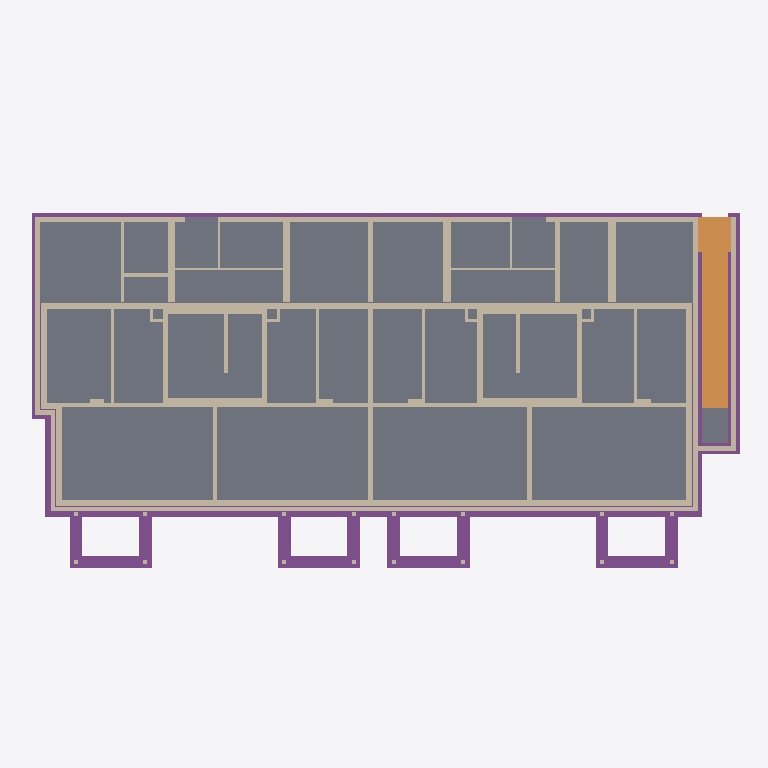
Plan cut of the same IFC building model at storey '-1UG' (level -2.56 m, cut at -1.16 m), seen from above with north up, elements coloured by IFC class: 67 walls (beige), 6 slabs (grey), 2 footings (purple), 1 ramp (orange). Cut surfaces are drawn darker.
Extent 33.8 m × 17.5 m × 24.1 m (x, y, z). Storeys (9): Funda at -3.56 m; -1UG at -2.56 m; 00EG at 0.00 m; 01OG at 2.72 m; 02OG at 5.44 m; 03OG (DG) at 8.13 m; 04OG at 11.03 m; 05OG at 13.93 m; 06DG at 16.83 m. Elements (780): 554 IfcWallStandardCase, 114 IfcSlab, 59 IfcBeam, 47 IfcWall, 4 IfcFooting, 1 IfcRamp, 1 IfcRoof.

HEADER;
FILE_DESCRIPTION(('ViewDefinition [CoordinationView_V2.0, QuantityTakeOffAddOnView]'),'2;1');
FILE_NAME('3D bestand neu - Copy (EDITED).ifc (Edited by Simplebim 10.0 SR7)','2024-05-07T08:06:29',(''),(''),'DDS_IFC v3.0','IFC file generated by Graphisoft Archicad 26.0.0 CHE FULL Windows version (IFC add-on version: 5002 CHE FULL).','');
FILE_SCHEMA(('IFC2X3'));
ENDSEC;
DATA;
#489=IFCPROJECT('344O7vICcwH8qAEnwJDjSU',#8,'Herrling - Siedlung',$,$,$,'ZSE',(#21,#490),#14612);
#1687=IFCSITE('20FpTZCqJy2vhVJYtjuIce',#8,'Gelände','Go','',#12629,$,$,.ELEMENT.,$,$,$,$,$);
#250=IFCBUILDING('00tMo7QcxqWdIGvc4sMN2A',#8,'Gebäude',$,'',#12631,$,$,.ELEMENT.,$,$,$);
#252=IFCBUILDINGSTOREY('3JprCvRCzFBvyzzNcJ5eWS',#8,'Funda',$,'',#12633,$,$,.ELEMENT.,-3.56);
#253=IFCBUILDINGSTOREY('3svIgCMrX8j8Gpr2WkHfaW',#8,'-1UG',$,'',#12683,$,$,.ELEMENT.,-2.56);
#254=IFCBUILDINGSTOREY('3NscPmsxv7yOs3PvwPDAMH',#8,'01OG',$,'',#13427,$,$,.ELEMENT.,2.72);
#255=IFCBUILDINGSTOREY('1prbf8YgTCVuMItlISncPK',#8,'02OG',$,'',#13713,$,$,.ELEMENT.,5.44);
#256=IFCBUILDINGSTOREY('2FcQ$VfcDClOrgjBNOA$cL',#8,'03OG (DG)',$,'',#13967,$,$,.ELEMENT.,8.13);
#257=IFCBUILDINGSTOREY('2cch3Bbbr4bPFtakOJfIIh',#8,'04OG',$,'',#14163,$,$,.ELEMENT.,11.03);
#258=IFCBUILDINGSTOREY('3H6xLDUFb9p9M$UnKmkp9P',#8,'05OG',$,'',#14334,$,$,.ELEMENT.,13.93);
#259=IFCBUILDINGSTOREY('1UahMwtrH4hOVmTqltO7zj',#8,'06DG',$,'',#14502,$,$,.ELEMENT.,16.83);
#260=IFCBUILDINGSTOREY('3eYt9TfVT42ezAX4OpSOsQ',#8,'00EG',$,'',#13057,$,$,.ELEMENT.,0.0);
#1782=IFCSLAB('1pSN8pD1z9rBLXO2s3Zdtd',#8,'BE05._Auffüllung von Bestand','DECKE BETON','',#12663,#1783,'[number]-341F-49D4-B561-602D838E7DE7',.BASESLAB.);
#1987=IFCSLAB('1oM6401Q94juZrMgs1lj7y',#8,'BE03._Bodenplatte Anbau','DECKE BETON','',#12947,#1988,'[number]-05A2-44B7-88F5-5AAD81BED1FC',.BASESLAB.);
#1886=IFCSLAB('3ciY2Q2Kn03v5iOr5WdXNC',#8,'BE03._Bodenplatte Anbau','DECKE BETON','',#12765,#1887,'E6B2209A-094C-400F-916C-6351609E15CC',.BASESLAB.);
#386=IFCFOOTING('0IyQLaQ25D8hvgBq69KG4C',#8,'UK02._Fundament neu','FUNDAMENT BETON','',#12768,#387,'12F1A564-6821-4D22-BE6A-2F418951010C',.STRIP_FOOTING.);
#441=IFCFOOTING('0gTHbE0kjCGOEI_xhmHDpz',#8,'UK02._Fundament neu','FUNDAMENT BETON','',#12938,#442,'2A75194E-02EB-4C41-8392-FBBAF044DCFD',.STRIP_FOOTING.);
#493=IFCRAMP('09H5ORN4HAGOWnpwpmjte0',#8,'BE04._Velorampe','FUNDAMENT BETON','',#12677,#494,'0944561B-5C44-4A41-8831-CFACF0B77A00',.NOTDEFINED.);
#3801=IFCWALLSTANDARDCASE('1UyxJQ_1rDUwriZLzCGhlL',#8,'WA03._Aussenwand neu','AUSSENWAND HOLZ','',#13212,#3802,'5EF3B4DA-F81D-4D7B-AD6C-8D5F4C42BBD5');
#1809=IFCSLAB('2$rmqWtyjDs9sDMixEldA4',#8,'BE01._Zementüberzug 2cm, Beton 8cm, Steinbett 10cm','DECKE BETON','',#12669,#1810,'BFD70D20-DFCB-4DD8-9D8D-5ACECEBE7284',.BASESLAB.);
#3104=IFCWALLSTANDARDCASE('0aycfUc_f3NuOJuE4OZ53F',#8,'WE01._Aussenwand Erdreich best.','WAND BETON','',#12935,#3105,'24F26A5E-9BEA-435F-8613-E0E1188C50CF');
#2743=IFCWALLSTANDARDCASE('0dJDEHAWD2PRYlOLZr5maB',#8,'WE01._Aussenwand Erdreich best.','WAND BETON','',#12690,#2744,'274CD391-2A03-4265-B8AF-6158F517090B');
#2757=IFCWALLSTANDARDCASE('29PXNYSTT7m9uzLZoTVodm',#8,'WE01._Aussenwand Erdreich best.','WAND BETON','',#12696,#2758,'896615E2-71D7-47C0-9E3D-563C9D7F29F0');
#3076=IFCWALLSTANDARDCASE('2vO$LZBhr3oPmv44uztFJf',#8,'WE01._Aussenwand Erdreich best.','WAND BETON','',#12929,#3077,'B963F563-2EBD-43C9-9C39-104E3DDCF4E9');
#1852=IFCSLAB('34q_DGS3596gHfTRzkaBXB',#8,'BE01._Zementüberzug 2cm, Beton 8cm, Steinbett 10cm','DECKE BETON','',#12660,#1853,'C4D3E350-7031-491A-A469-75BF6E90B84B',.BASESLAB.);
#2771=IFCWALLSTANDARDCASE('2vru2EE1j5VPjFfJdn2TNi',#8,'WU01._Innenwand best.','WAND BETON','',#12700,#2772,'B9D7808E-381B-457D-9B4F-A539F109D5EC');
#3063=IFCWALLSTANDARDCASE('0SS7yNPB12JRUj76N9lntI',#8,'WU01._Innenwand best.','WAND BETON','',#12926,#3064,'1C707F17-64B0-424D-B7AD-1C65C9BF1DD2');
#2727=IFCWALLSTANDARDCASE('0_K79R1BP83goJ1JpUVV5$',#8,'WE01._Aussenwand Erdreich best.','WAND BETON','',#12693,#2728,'3E50725B-04B6-480E-AC93-053CDE7DF17F');
#2985=IFCWALLSTANDARDCASE('0A9Zc$F8D4heDJmKdP1Ca1',#8,'WE02._Velo Abgang','WAND BETON','',#12750,#2986,'0A2639BF-3C83-44AE-8353-C149D904C901');
#3318=IFCWALLSTANDARDCASE('1LI0IjtlTC2Psvx0ZsU1Mv',#8,'WA03._Aussenwand neu','AUSSENWAND HOLZ','',#13082,#3319,'554804AD-DEF7-4C09-9DB9-EC08F67815B9');
#2713=IFCWALLSTANDARDCASE('1hzceSipn8dv$0KMHVEpqF',#8,'WU01._Innenwand best.','WAND BETON','',#12686,#2714,'6BF66A1C-B33C-489F-9FC0-51645F3B3D0F');
#1689=IFCSLAB('3oc_PPfCf4gAWEGbRr$kO3',#8,'BE04._Podest Velo','DECKE BETON','',#12636,#1690,'F29BE659-A4CA-44A8-A80E-4256F5FEE603',.BASESLAB.);
#3829=IFCWALLSTANDARDCASE('1dSmiP$of3wfRv4GfD6wTg',#8,'WA02._Aussenwand neu','AUSSENWAND HOLZ','',#13230,#3830,'67730B19-FF2A-43EA-96F9-110A4D1BA76A');
#3247=IFCWALLSTANDARDCASE('2qLSC7U7X7QefkmzzFuhub',#8,'WA02._Aussenwand neu','AUSSENWAND HOLZ','',#13059,#3248,'B455C307-7878-476A-8A6E-C3DF4FE2BE25');
#3854=IFCWALLSTANDARDCASE('3KoIW_lbD86h39Qh2T9jYh',#8,'WA02._Aussenwand neu','AUSSENWAND HOLZ','',#13241,#3855,'D4C9283E-BE53-481A-B0C9-6AB09D26D8AB');
#3645=IFCWALLSTANDARDCASE('0cf98QdOT7g8NSgiVPc1YH',#8,'WA02._Aussenwand neu','AUSSENWAND HOLZ','',#13180,#3646,'26A4921A-9D87-47A8-85DC-AAC7D9981891');
#3332=IFCWALLSTANDARDCASE('0lBwarkYv1Tu9IKwGpzjjL',#8,'WU04._Wohnung / Eingang neu','INNENWAND HOLZ','',#13079,#3333,'2F2FA935-BA2E-[number]-53A433F6DB55');
#3347=IFCWALLSTANDARDCASE('3BrlG$VHD9fAftJ$OQO7nE',#8,'WU04._Wohnung / Eingang neu','INNENWAND HOLZ','',#13088,#3348,'CBD6F43F-7D13-49A4-AA77-4FF61A607C4E');
#3090=IFCWALLSTANDARDCASE('2R8MJMTfH4bOOtjOujV6j5',#8,'WE01._Aussenwand Erdreich best.','WAND BETON','',#12932,#3091,'9B2164D6-[number]-B58E2D7C6B45');
#3035=IFCWALLSTANDARDCASE('1279rkFEbDIfudyzi4ATMg',#8,'WE01._Aussenwand Erdreich best.','WAND BETON','',#12918,#3036,'421C9D6E-3CE9-4D4A-9E27-F3DB0429D5AA');
#3767=IFCWALLSTANDARDCASE('0L9Q_QQBT7fOuUjm9xEA8l',#8,'WU04._Wohnung / Eingang neu','INNENWAND HOLZ','',#13221,#3768,'1525AF9A-68B7-47A5-8E1E-B7027B38A22F');
#3780=IFCWALLSTANDARDCASE('2lpNwBGmbABRjDcLxhV43z',#8,'WU04._Wohnung / Eingang neu','INNENWAND HOLZ','',#13224,#3781,'AFCD7E8B-4309-4A2D-BB4D-995EEB7C40FD');
#3867=IFCWALLSTANDARDCASE('3fpbjk1hD7vB_a3$uohgOg',#8,'WA03._Aussenwand neu','AUSSENWAND HOLZ','',#13236,#3868,'E9CE5B6E-06B3-47E4-BFA4-0FFE32AEA62A');
#2944=IFCWALLSTANDARDCASE('3$XVzKZ6f378ePka7RXAY6',#8,'WU03._Treppenhaus UG neu','WAND BETON','',#12741,#2945,'FF85FF54-8C6A-431C-8A19-BA41DB84A886');
#3131=IFCWALLSTANDARDCASE('299ZFY6AljyGHdDQhfuI_p',#8,'WU03._Treppenhaus UG neu','WAND BETON','',#12959,#3132,'892633E2-18AB-EDF1-0467-35AAE9E12FB3');
#3194=IFCWALLSTANDARDCASE('3DJHP09eNqDEdXF3C3fJAQ',#8,'WU03._Treppenhaus UG neu','WAND BETON','',#12978,#3195,'CD4D1640-2685-F434-E9E1-3C3303A5329A');
#2914=IFCWALLSTANDARDCASE('09sY5LyFj8Y9C9xsKhrqjs',#8,'WU03._Treppenhaus UG neu','WAND BETON','',#12738,#2915,'09DA2155-F0FB-[number]-EF652BD74B76');
#2970=IFCWALLSTANDARDCASE('3UOcDx_WP8thdPEbOvs6Dq',#8,'WU03._Treppenhaus UG neu','WAND BETON','',#12744,#2971,'DE62637B-FA06-48DE-B9D9-3A5639D86374');
#2799=IFCWALLSTANDARDCASE('30pqx7u7HFGuvYXob_1Blu',#8,'WU01._Innenwand best.','WAND BETON','',#12706,#2800,'C0CF4EC7-E074-4F43-8E62-87297E04BBF8');
#2930=IFCWALLSTANDARDCASE('3pLb7MHwHAP8io4_0VHvMq',#8,'WU03._Treppenhaus UG neu','WAND BETON','',#12735,#2931,'F35651D6-47A4-4A64-8B32-13E01F4795B4');
#3181=IFCWALLSTANDARDCASE('2qkSQim82C2ouDSMou6lHa',#8,'WU03._Treppenhaus UG neu','WAND BETON','',#12975,#3182,'B4B9C6AC-C080-8C0B-2E0D-716CB81AF464');
#3207=IFCWALLSTANDARDCASE('3VzajnJRwPnRMqVQ$JKx6r',#8,'WU03._Treppenhaus UG neu','WAND BETON','',#12981,#3208,'DFF64B71-4DBE-99C5-B5B4-7DAFD353B1B5');
#4158=IFCWALLSTANDARDCASE('0ZDZe6kfTEmvZb8$zFkkQV',#8,'WA02._Aussenwand neu','AUSSENWAND HOLZ','',#13346,#4159,'23363A06-BA97-4EC3-98E5-23FF4FBAE69F');
#3747=IFCWALLSTANDARDCASE('33rGNCRc1CbwWX3kMKPb32',#8,'WA02._Aussenwand neu','AUSSENWAND HOLZ','',#13215,#3748,'C3D505CC-6E60-4C97-A821-0EE5946650C2');
#3278=IFCWALLSTANDARDCASE('0y0IOhbof3lgJuB_PBFcUP',#8,'WI02._Wohnungstrennwand neu','INNENWAND HOLZ','',#13068,#3279,'3C01262B-972A-43BE-A4F8-2FE64B3E6799');
#4144=IFCWALLSTANDARDCASE('1EIspnC7n3QBdNJKqeIMS4',#8,'WA03._Aussenwand neu','AUSSENWAND HOLZ','',#13343,#4145,'4E4B6CF1-307C-4368-B9D7-4D4D28496704');
#3050=IFCWALLSTANDARDCASE('0yLzBuTD1DJQeuFbMq5tkp',#8,'WU01._Innenwand best.','WAND BETON','',#12923,#3051,'3C57D2F8-74D0-4D4D-AA38-3E55B4177BB3');
#3118=IFCWALLSTANDARDCASE('2l9KGE56X9yAjNMhRbXLH5',#8,'WU02._Innenwand UG Neu','WAND BETON','',#12941,#3119,'AF25440E-1468-49F0-AB57-5AB6E5855445');
#2813=IFCWALLSTANDARDCASE('2KBzBiRWb9mB5TN15iZutq',#8,'WU02._Innenwand UG Neu','WAND BETON','',#12709,#2814,'942FD2EC-6E09-49C0-B15D-5C116C8F8DF4');
#2845=IFCWALLSTANDARDCASE('0ubugp70n8HfY_JjWtd$3i',#8,'WU02._Innenwand UG Neu','WAND BETON','',#12715,#2846,'38978AB3-1C0C-4846-98BE-4ED8379FF0EC');
#3012=IFCWALLSTANDARDCASE('2soHwmFFr0MhbjNlWJV82M',#8,'WU02._Innenwand UG Neu','WAND BETON','',#12897,#3013,'B6C91EB0-3CFD-405A-B96D-5EF8137C8096');
#3369=IFCWALLSTANDARDCASE('3EU5OUJ9TDxA$LIr$NxKOc',#8,'WA02._Aussenwand neu','INNENWAND HOLZ','',#13094,#3370,'CE78561E-4C97-4DEC-AFD5-4B5FD7ED4626');
#4043=IFCWALLSTANDARDCASE('29yzJJPln64f0CQQhej25i',#8,'WI04._Innenwand neu Steigzone','INNENWAND HOLZ','',#13306,#4044,'89F3D4D3-66FC-4612-900C-69AAE8B4216C');
#2957=IFCWALLSTANDARDCASE('24ebMyfYjCqvTuUkh7QksD',#8,'WU03._Treppenhaus UG neu','WAND BETON','',#12747,#2958,'84A255BC-A62B-4CD3-9778-7AEAC76AED8D');
#3169=IFCWALLSTANDARDCASE('322hkY8aV0DkpzjAia4qYW',#8,'WU03._Treppenhaus UG neu','WAND BETON','',#12972,#3170,'C20ABBA2-2247-C036-ECFD-B4AB241348A0');
#2786=IFCWALLSTANDARDCASE('1DqsLscLf2b8eni8yhKwYB',#8,'WE02._Velo Abgang','WAND BETON','',#12703,#2787,'4DD36576-995A-4294-8A31-B08F2B53A88B');
#3632=IFCWALLSTANDARDCASE('3bulwtWiT3YP7l2PUdSi$J',#8,'WA03._Aussenwand neu','INNENWAND HOLZ','',#13174,#3633,'E5E2FEB7-82C7-4389-91EF-0997A772CFD3');
ENDSEC;